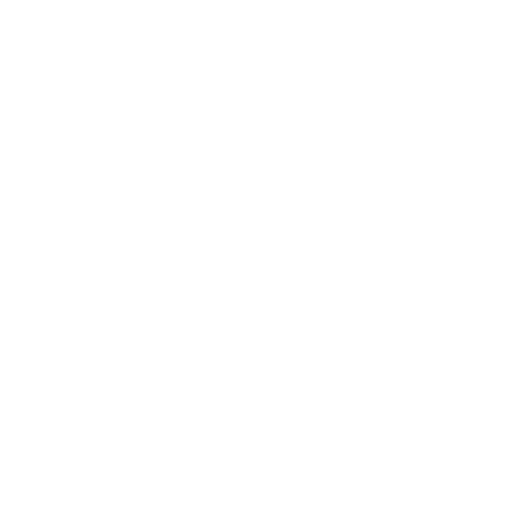
t = 0.00 s
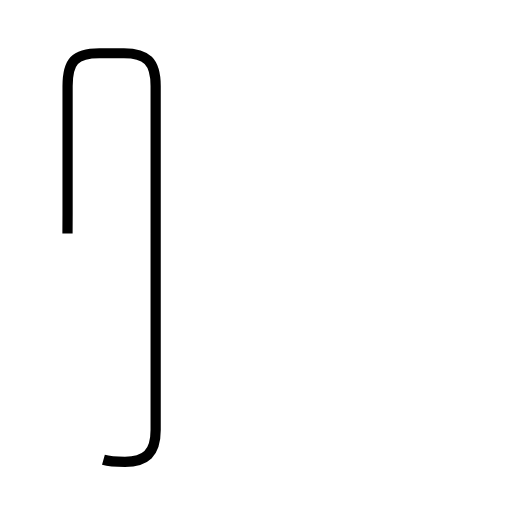
t = 2.04 s
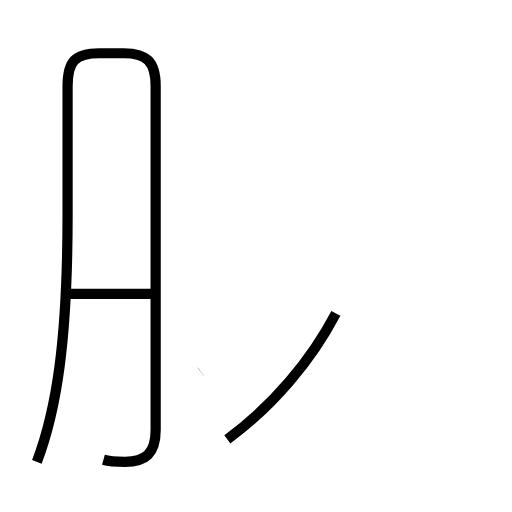
t = 3.47 s
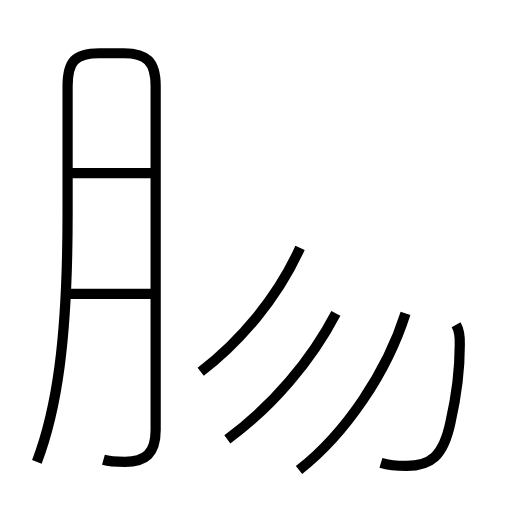
t = 5.33 s
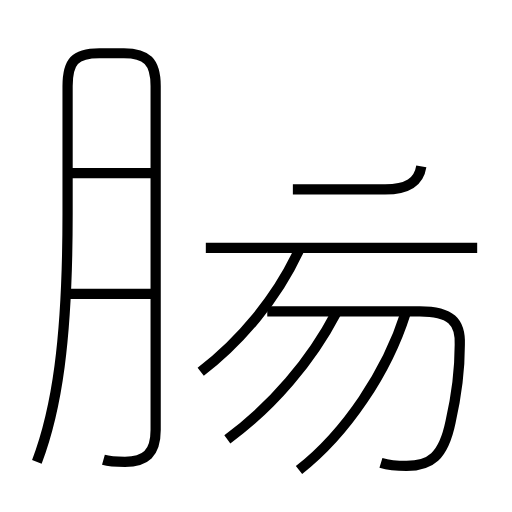
t = 7.10 s
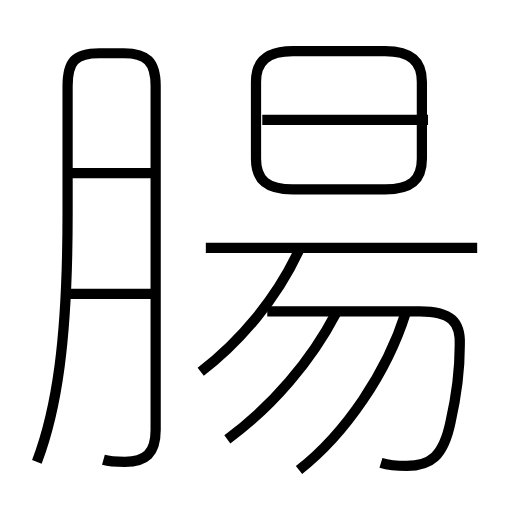
t = 8.81 s

The animated SVG that drew these frames (rendered in a browser with its animation timeline set to each time). Animation: 10 SMIL elements (animate=10); one cycle of 8.81 s.

<?xml version='1.0' encoding='utf-8'?>
<svg viewBox="0.0 -6.0 50.0 50.0" version="1.1" xmlns="http://www.w3.org/2000/svg"><rect x="-1000" y="-1000" width="2000" height="2000" stroke="white" fill="white" /><g style="fill:none;stroke:#000000;stroke-width:1"><path d="M 10.1 0.9 C 10.8 1.1 11.5 1.1 12.2 1.1 C 14.2 1.1 15.2 0.3 15.2 -2.0 L 15.2 -35.6 C 15.2 -38.0 14.3 -38.8 12.1 -38.8 L 9.7 -38.8 C 7.3 -38.8 6.6 -38.0 6.6 -35.6 L 6.6 -23.1 C 6.6 -10.6 5.5 -3.9 3.6 1.1 " transform="translate(0.0 38.0)" stroke-dasharray="90.6107035101258" stroke-dashoffset="90.6107035101258"><animate attributeName="stroke-dashoffset" from="90.6107035101258" to="0" dur="2.718321105303774s" begin="0s; anim_end.end" fill="freeze" id="anim0" /></path><path d="M 14.8 -15.3 L 6.1 -15.3 " transform="translate(0.0 38.0)" stroke-dasharray="8.700000000000001" stroke-dashoffset="8.700000000000001"><animate attributeName="stroke-dashoffset" from="8.700000000000001" to="0" dur="0.261s" begin="anim0.end" fill="freeze" id="anim1" /></path><path d="M 22.2 -1.1 C 26.6 -4.3 30.4 -8.8 32.8 -13.4 " transform="translate(0.0 38.0)" stroke-dasharray="16.37498761426425" stroke-dashoffset="16.37498761426425"><animate attributeName="stroke-dashoffset" from="16.37498761426425" to="0" dur="0.49124962842792746s" begin="anim1.end" fill="freeze" id="anim2" /></path><path d="M 19.6 -7.7 C 23.4 -10.6 27.1 -14.9 29.3 -19.8 " transform="translate(0.0 38.0)" stroke-dasharray="15.661041843604906" stroke-dashoffset="15.661041843604906"><animate attributeName="stroke-dashoffset" from="15.661041843604906" to="0" dur="0.4698312553081472s" begin="anim2.end" fill="freeze" id="anim3" /></path><path d="M 14.8 -27.1 L 6.3 -27.1 " transform="translate(0.0 38.0)" stroke-dasharray="8.5" stroke-dashoffset="8.5"><animate attributeName="stroke-dashoffset" from="8.5" to="0" dur="0.255s" begin="anim3.end" fill="freeze" id="anim4" /></path><path d="M 29.2 1.9 C 33.8 -1.7 37.8 -7.7 39.6 -13.4 " transform="translate(0.0 38.0)" stroke-dasharray="18.75351461377787" stroke-dashoffset="18.75351461377787"><animate attributeName="stroke-dashoffset" from="18.75351461377787" to="0" dur="0.5626054384133361s" begin="anim4.end" fill="freeze" id="anim5" /></path><path d="M 37.2 1.2 C 38.2 1.5 38.9 1.5 39.7 1.5 C 42.0 1.5 43.3 0.6 44.0 -2.8 C 44.5 -5.0 44.9 -7.7 44.9 -10.3 C 45.0 -12.6 44.0 -13.6 41.0 -13.6 L 26.1 -13.6 " transform="translate(0.0 38.0)" stroke-dasharray="37.778896595516095" stroke-dashoffset="37.778896595516095"><animate attributeName="stroke-dashoffset" from="37.778896595516095" to="0" dur="1.1333668978654827s" begin="anim5.end" fill="freeze" id="anim6" /></path><path d="M 46.6 -19.8 L 20.1 -19.8 " transform="translate(0.0 38.0)" stroke-dasharray="26.5" stroke-dashoffset="26.5"><animate attributeName="stroke-dashoffset" from="26.5" to="0" dur="0.7949999999999999s" begin="anim6.end" fill="freeze" id="anim7" /></path><path d="M 28.6 -25.5 L 37.6 -25.5 C 40.1 -25.5 41.2 -26.4 41.2 -28.5 L 41.2 -36.0 C 41.2 -38.0 40.1 -39.0 37.6 -39.0 L 28.6 -39.0 C 26.1 -39.0 25.0 -38.0 25.0 -36.0 L 25.0 -28.5 C 25.0 -26.4 26.1 -25.5 28.6 -25.5 Z " transform="translate(0.0 38.0)" stroke-dasharray="54.601740542863396" stroke-dashoffset="54.601740542863396"><animate attributeName="stroke-dashoffset" from="54.601740542863396" to="0" dur="1.638052216285902s" begin="anim7.end" fill="freeze" id="anim8" /></path><path d="M 41.8 -32.3 L 25.6 -32.3" transform="translate(0.0 38.0)" stroke-dasharray="16.199999999999996" stroke-dashoffset="16.199999999999996"><animate attributeName="stroke-dashoffset" from="16.199999999999996" to="0" dur="0.4859999999999999s" begin="anim8.end" fill="freeze" id="anim_end" /></path></g></svg>
